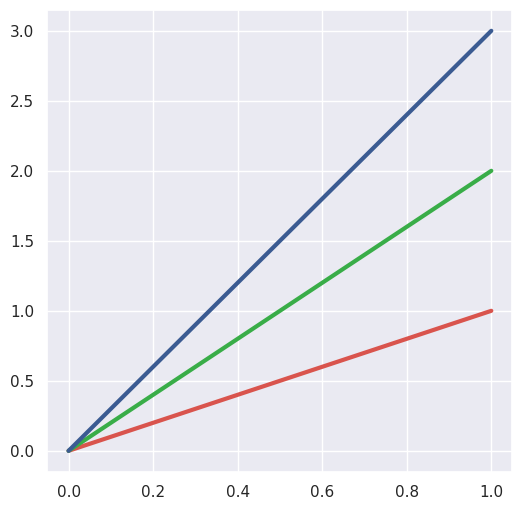

Reproduce this figure in Python. (Note: this script raises an exception after producing the figure.)
# -*- coding: utf-8 -*-
# @Time    : 2018/11/7 11:04
# [redacted]
# [redacted]
# @File    : class5_seaborn调色板.py
# @Software: PyCharm

import numpy as np
import seaborn as sns
import matplotlib.pyplot as plt
sns.set(rc={'figure.figsize':(6,6)})
'''调色板
颜色很重要
color_palette()能传入任何Matplotlib所支持的颜色
color_palette()不写参数则默认颜色
set_palette()设置所有图的颜色'''

# current_palette=sns.color_palette()
# # 默认的十个颜色循环主题
# sns.palplot(current_palette)
# plt.show()
# # 可使用hls的颜色空间，这是个RGB值的一个简单转换，设置8份
# sns.palplot(sns.color_palette('hls',8))
# plt.show()
#
# data=np.random.normal(size=(20,8))+np.array(8)/2
# sns.boxplot(data=data,palette=sns.color_palette('hls',8))#指定颜色域进行上色
# plt.show()
#
# # hls_palette()函数来控制颜色的亮度和饱和度：l-亮度lightness；s-饱和度saturation
# sns.palplot(sns.hls_palette(8,l=7,s=9))# 选择亮度饱和度
#
# sns.palplot(sns.color_palette('Paired',10))# 分对来体现同一国家同色深浅
#

# 使用xkcd颜色来命名颜色：包含了一套众包努力的正对随机RGB色的命名，产生954个可随时通过xdcd_rgb
# 字典中调用的命名颜色。
plt.plot([0,1],[0,1],sns.xkcd_rgb['pale red'],lw=3)
plt.plot([0,1],[0,2],sns.xkcd_rgb['medium green'],lw=3)
plt.plot([0,1],[0,3],sns.xkcd_rgb['denim blue'],lw=3)
plt.show()

#连续色板：色彩岁数据变化，比如数据越来越重要，颜色就越来越深
# sns.palplot(sns.color_palette('Blues'))#由浅到深
# plt.show()
#
# sns.palplot(sns.color_palette('Blues_r'))#由深到浅
# plt.show()
#
# sns.palplot(sns.color_palette('cubehelix',8))#线性变换的，色弱
# plt.show()
#
# sns.palplot(sns.cubehelix_palette(8,start=5,rot=75))#指定区间变化
# plt.show()

#light_palette()和 dark_palette()调用定制连续色板
# sns.palplot(sns.dark_palette('green'))
# sns.palplot(sns.light_palette('blue',reverse=True))#翻转颜色深浅
# plt.show()

#渐变色
x,y =np.random.multivariate_normal([0,0],[[1,-.5],[-.5,1]],size=300).T
pal=sns.dark_palette('green',as_cmap=True)
sns.kdeplot(x,y,cmap=pal)
plt.show()













